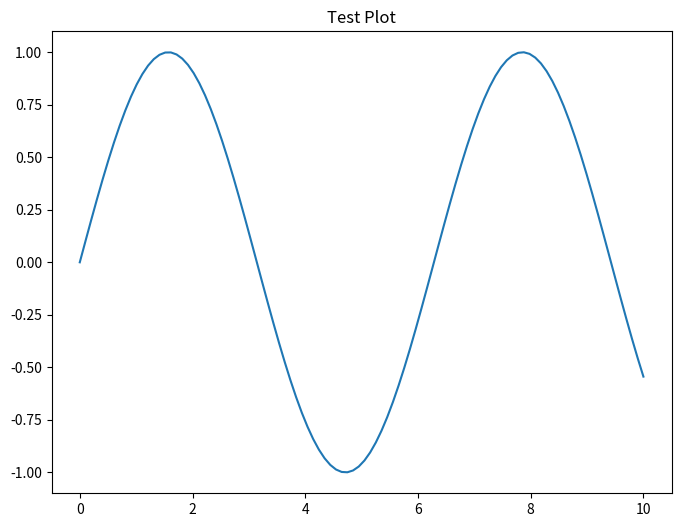

The matplotlib source for this figure:
import numpy as np
import pandas as pd
import matplotlib.pyplot as plt
import sys

print("Testing basic functionality...")
sys.stdout.flush()

# Generate some simple data
x = np.linspace(0, 10, 100)
y = np.sin(x)

# Create a simple plot
plt.figure(figsize=(8, 6))
plt.plot(x, y)
plt.title("Test Plot")
plt.savefig("test_plot.png")

print("Test plot saved to test_plot.png")
sys.stdout.flush()
print("Test completed successfully")
sys.stdout.flush()
